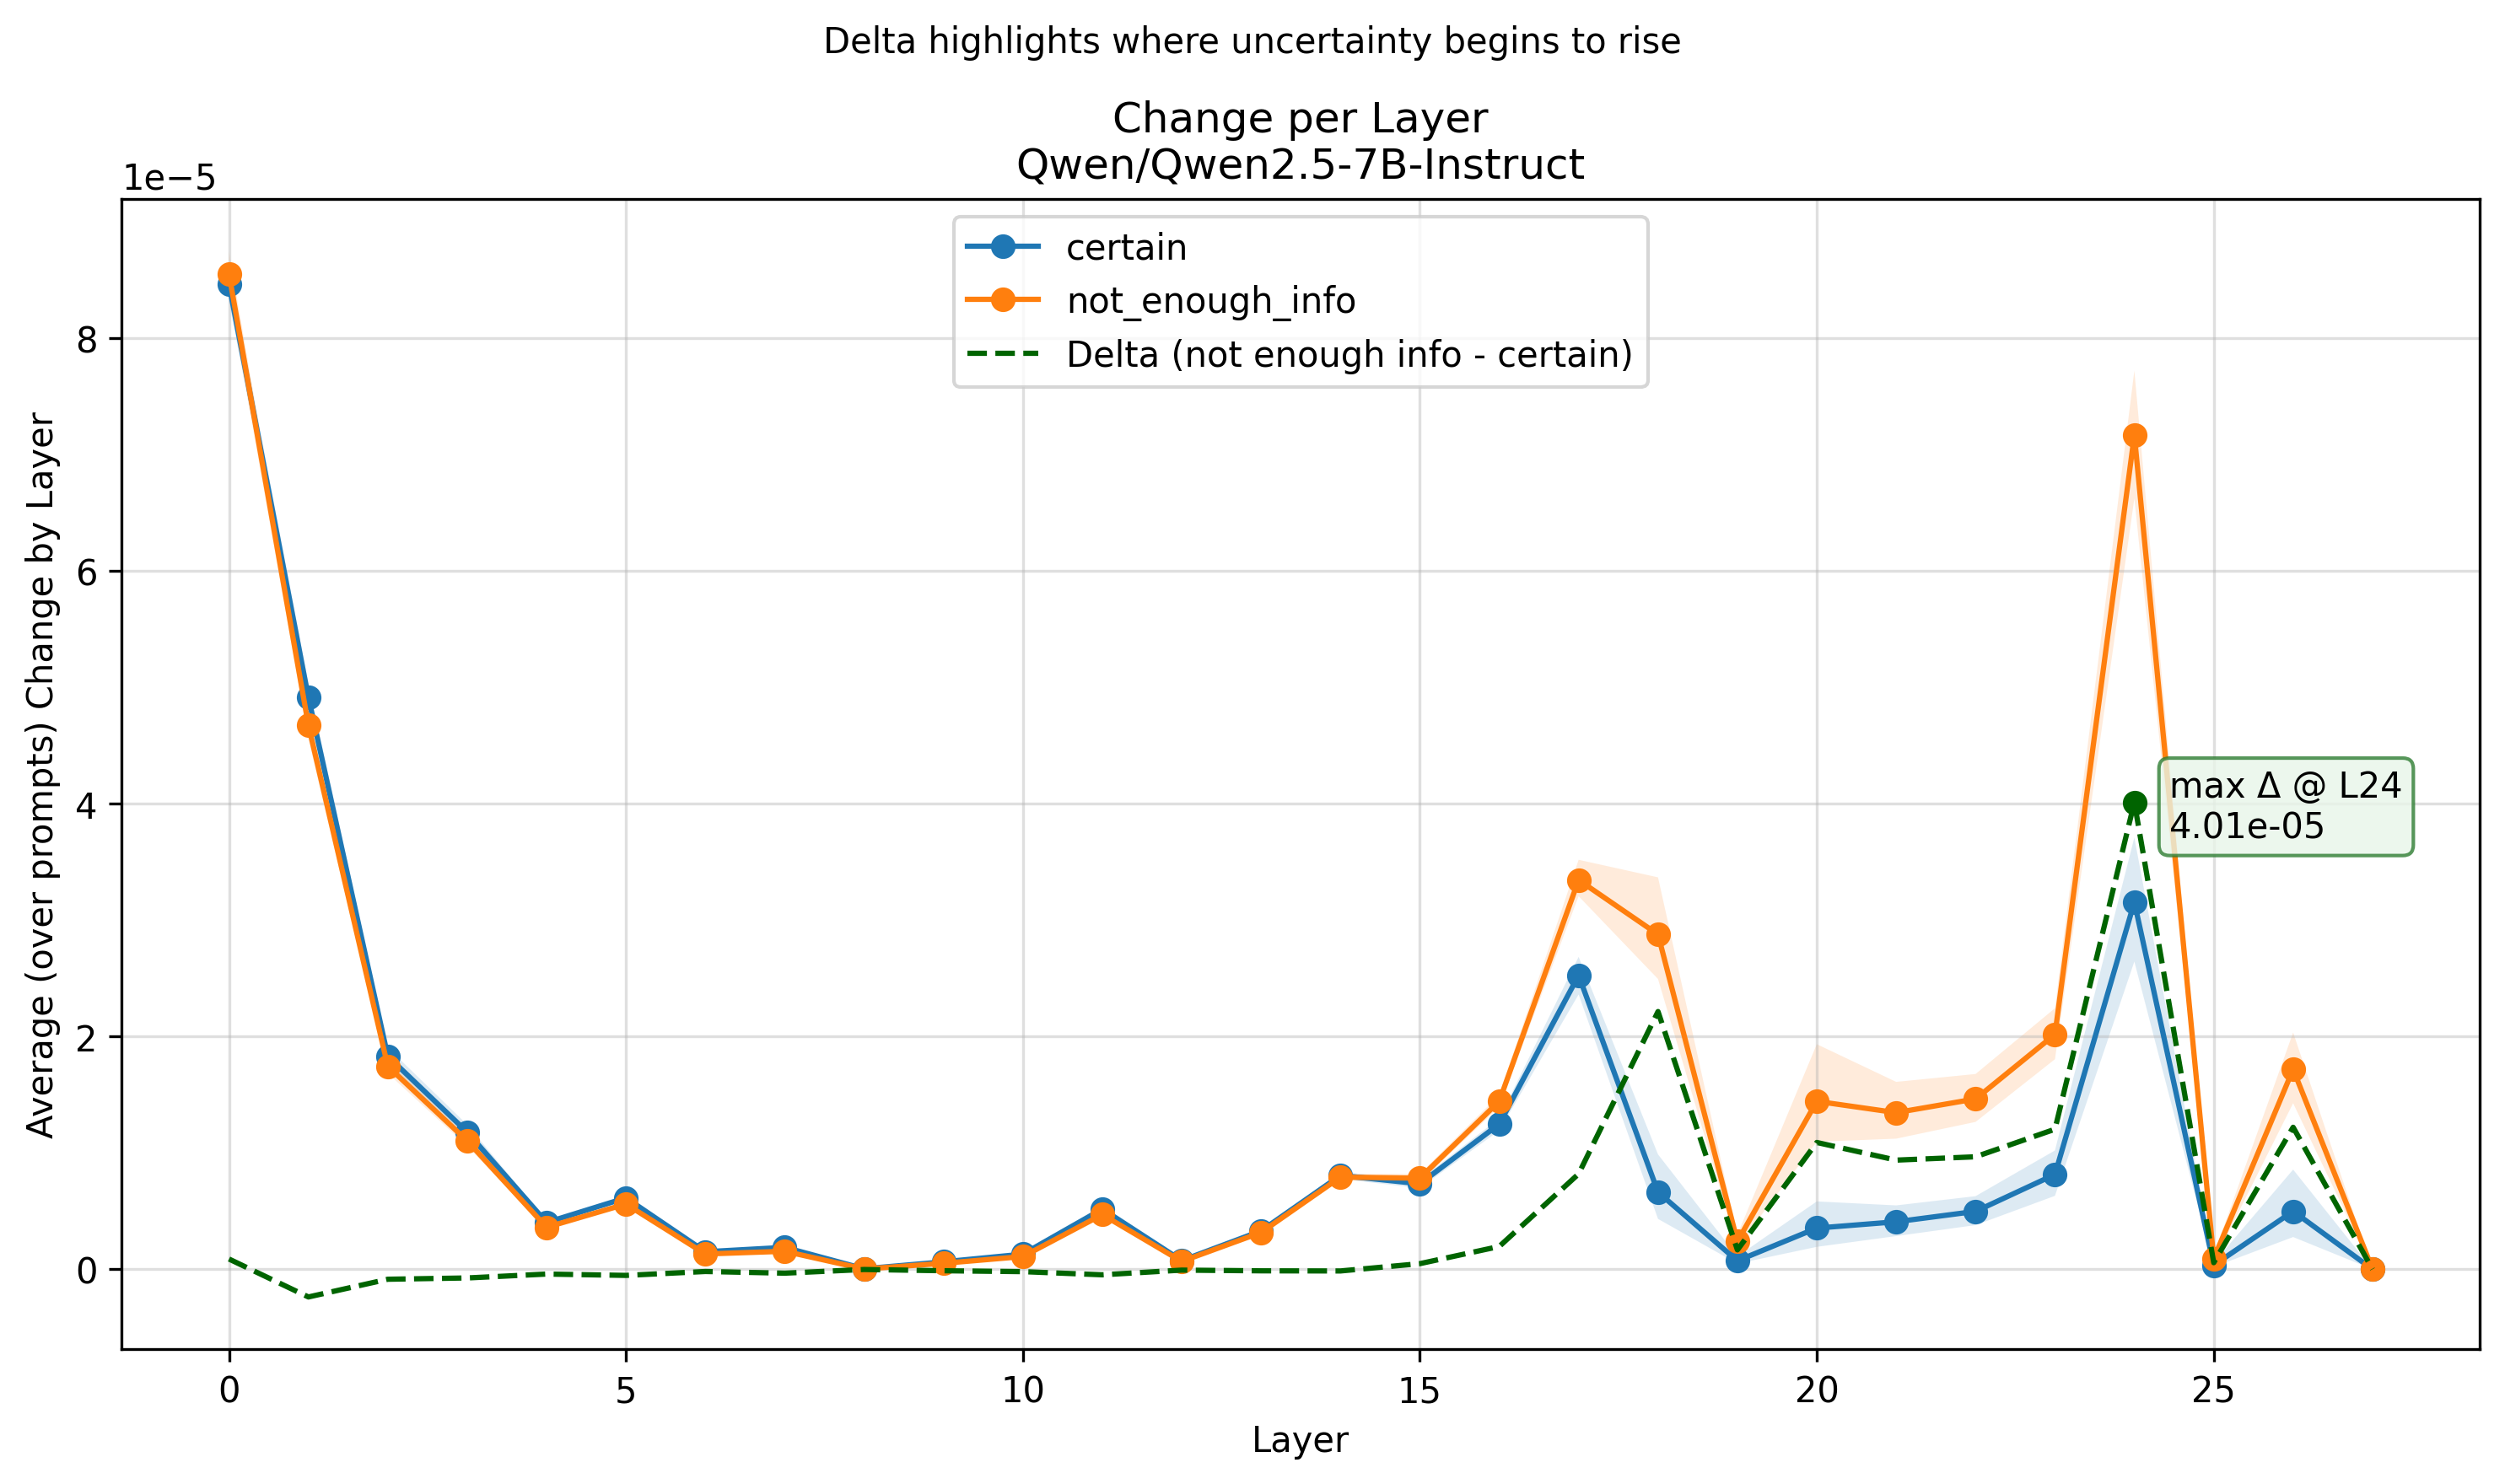

The data file committed next to this chart (first rows):
Layer, certain, not_enough_info
0, 8.462947574469561e-05, 8.550784693643095e-05
1, 4.912758134101909e-05, 4.674651923846873e-05
2, 1.8302208738900275e-05, 1.7444021465835312e-05
3, 1.1783154284367795e-05, 1.1035810151604662e-05
4, 4.016636499290258e-06, 3.6039450062826633e-06
5, 6.131787117713136e-06, 5.6036503241737544e-06
6, 1.5041215823647754e-06, 1.3117090427021118e-06
7, 1.8816176659422493e-06, 1.545041901259699e-06
8, 4.169068049863388e-08, 2.1156597462937287e-08
9, 6.39365670459518e-07, 5.110132002586391e-07
10, 1.2966453051957929e-06, 1.0911921999153423e-06
11, 5.175181425334326e-06, 4.698595496167909e-06
12, 7.461980392372673e-07, 6.719253982700179e-07
13, 3.2958437184818455e-06, 3.160470174848016e-06
14, 8.063238175188909e-06, 7.916432598751966e-06
15, 7.34439964502887e-06, 7.82488962896041e-06
16, 1.2473330471685023e-05, 1.442879946972323e-05
17, 2.5252501169840496e-05, 3.344756344479505e-05
18, 6.623932572661853e-06, 2.8765852540833143e-05
19, 7.260041158707415e-07, 2.3878475098072873e-06
20, 3.5362165482317817e-06, 1.4429613185010265e-05
21, 4.079498228479604e-06, 1.3456206272893392e-05
22, 4.971939357903486e-06, 1.4635076294986868e-05
23, 8.145968119303385e-06, 2.0178918545563472e-05
24, 3.1546165382927235e-05, 7.166736361923478e-05
25, 3.4590236476210296e-07, 9.087165467975083e-07
26, 4.981710611145353e-06, 1.718261542987498e-05
27, 0.0, 0.0
